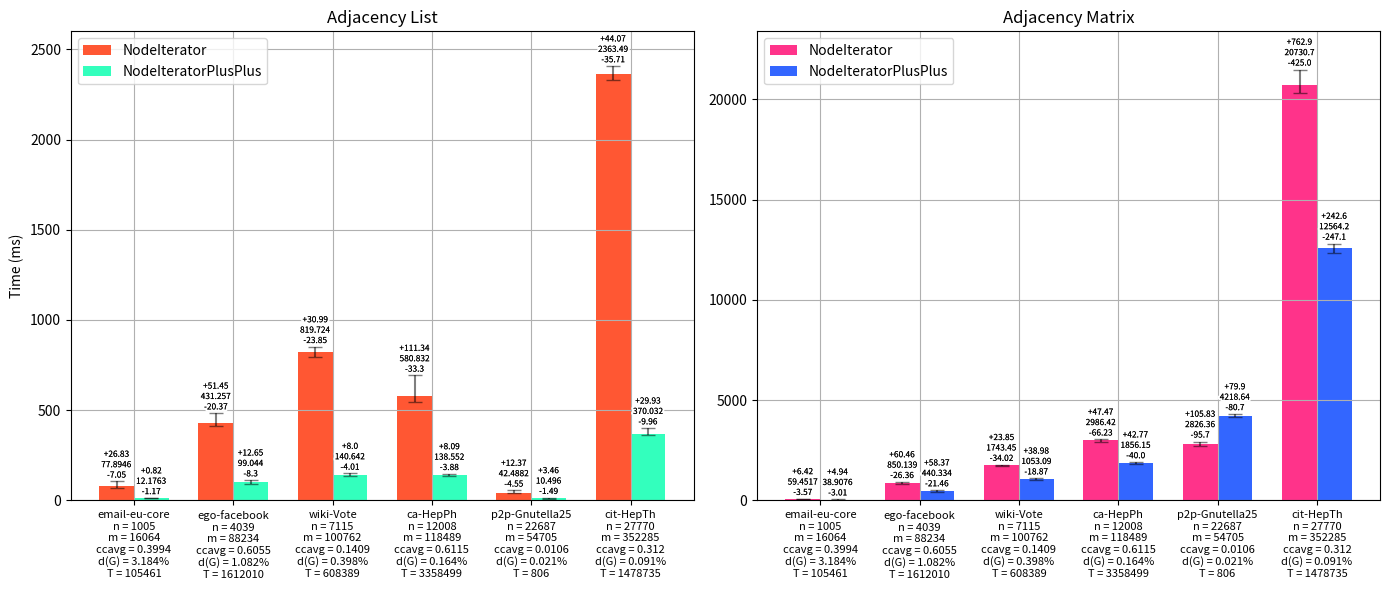

Python code for this plot: (Note: this script raises an exception after producing the figure.)
import os
import numpy as np
import matplotlib.pyplot as plt
from matplotlib import patheffects 

names = ['email-eu-core', 'ego-facebook', 'wiki-Vote', 'ca-HepPh', 'p2p-Gnutella25', 'cit-HepTh']
n = [1005, 4039, 7115, 12008, 22687, 27770]  #nb vertices
m = [16064, 88234, 100762, 118489, 54705, 352285]  #nb edges
ccavg = [0.3994, 0.6055, 0.1409, 0.6115, 0.0106, 0.3120]  #ccavg
dg = [3.184, 1.082, 0.398, 0.164, 0.021, 0.091] #d(G)
t = [105461, 1612010, 608389, 3358499, 806, 1478735] #nb triangle

#create a new array with names, n, m and ccavg concatenated for xticks labels
xticks = [f'{names[i]}\nn = {n[i]}\nm = {m[i]}\nccavg = {ccavg[i]}\nd(G) = {dg[i]}%\nT = {t[i]}' for i in range(len(names))]

x = np.arange(len(names))
width = 0.35
fig, axs = plt.subplots(1, 2, figsize=(14, 6))

y1 = [77.8946, 431.257, 819.724, 580.832, 42.4882, 2363.49]  # NodeIteratorAdjList
y2 = [12.1763, 99.044, 140.642, 138.552, 10.496, 370.032]  # NodeIteratorPlusPlusAdjList
y3 = [59.4517, 850.139, 1743.45, 2986.42, 2826.36, 20730.7]  # NodeIteratorAdjMatrix
y4 = [38.9076, 440.334, 1053.09, 1856.15, 4218.64, 12564.2]  # NodeIteratorPlusPlusOrderedAdjMatrix

y1_raw_min = [70.8455, 410.884, 795.872, 547.536, 37.9336, 2327.78]
y1_raw_max = [104.721, 482.708, 850.717, 692.176, 54.8555, 2407.56]
y2_raw_min = [11.0039, 90.7396, 136.634, 134.676, 9.0092, 360.072]
y2_raw_max = [12.997, 111.691, 148.638, 146.637, 13.9597, 399.961]
y3_raw_min = [55.8837, 823.783, 1709.43, 2920.19, 2730.66, 20305.7]
y3_raw_max = [65.8714, 910.601, 1767.3, 3033.89, 2932.19, 21493.6]
y4_raw_min = [35.895, 418.878, 1034.22, 1816.15, 4137.94, 12317.1]
y4_raw_max = [43.8503, 498.7, 1092.07, 1898.92, 4298.54, 12806.8]

y1_min = [y1[i] - y1_raw_min[i] for i in range(len(y1))]
y1_max = [y1_raw_max[i] - y1[i] for i in range(len(y1))]
y2_min = [y2[i] - y2_raw_min[i] for i in range(len(y2))]
y2_max = [y2_raw_max[i] - y2[i] for i in range(len(y2))]
y3_min = [y3[i] - y3_raw_min[i] for i in range(len(y3))]
y3_max = [y3_raw_max[i] - y3[i] for i in range(len(y3))]
y4_min = [y4[i] - y4_raw_min[i] for i in range(len(y4))]
y4_max = [y4_raw_max[i] - y4[i] for i in range(len(y4))]

y1_min = [round(y1_min[i], 2) for i in range(len(y1_min))]
y1_max = [round(y1_max[i], 2) for i in range(len(y1_max))]
y2_min = [round(y2_min[i], 2) for i in range(len(y2_min))]
y2_max = [round(y2_max[i], 2) for i in range(len(y2_max))]
y3_min = [round(y3_min[i], 2) for i in range(len(y3_min))]
y3_max = [round(y3_max[i], 2) for i in range(len(y3_max))]
y4_min = [round(y4_min[i], 2) for i in range(len(y4_min))]
y4_max = [round(y4_max[i], 2) for i in range(len(y4_max))]

def add_contour(text):
    return [patheffects.withStroke(linewidth=3, foreground='white'), patheffects.Normal()]

# Plotting y1 vs y2 on the left
bars1 = axs[0].bar(x - width/2, y1, width, label='NodeIterator', color='#ff5733')
bars2 = axs[0].bar(x + width/2, y2, width, label='NodeIteratorPlusPlus', color='#33ffbd')
axs[0].errorbar(x - width/2, y1, yerr=[y1_min, y1_max], fmt='none', capsize=5, color='black', alpha=0.5)
axs[0].errorbar(x + width/2, y2, yerr=[y2_min, y2_max], fmt='none', capsize=5, color='black', alpha=0.5)
axs[0].set_xticks(x)
axs[0].set_xticklabels(xticks)
for tick in axs[0].get_xticklabels():
    tick.set_fontsize(8)
axs[0].set_title('Adjacency List')
axs[0].legend()
axs[0].grid(True)
axs[0].set_ylim(0, 2600)

# Adding number of vertices labels for the bars in the left plot
for bar1, bar2, i in zip(bars1, bars2, x):
    height1 = bar1.get_height()
    height2 = bar2.get_height()
    text1 = axs[0].text(bar1.get_x() + bar1.get_width()/2, height1 + y1_max[i] + 10, f'+{y1_max[i]}\n{y1[i]}\n-{y1_min[i]}', ha='center', va='bottom', fontsize=6)
    text1.set_path_effects(add_contour(text1))
    text2 = axs[0].text(bar2.get_x() + bar2.get_width()/2, height2 + y2_max[i] + 10, f'+{y2_max[i]}\n{y2[i]}\n-{y2_min[i]}', ha='center', va='bottom', fontsize=6)
    text2.set_path_effects(add_contour(text2))

# Plotting y3 vs y4 on the right
bars3 = axs[1].bar(x - width/2, y3, width, label='NodeIterator', color='#ff338a')
bars4 = axs[1].bar(x + width/2, y4, width, label='NodeIteratorPlusPlus', color='#3366ff')
axs[1].errorbar(x - width/2, y3, yerr=[y3_min, y3_max], fmt='none', capsize=5, color='black', alpha=0.5)
axs[1].errorbar(x + width/2, y4, yerr=[y4_min, y4_max], fmt='none', capsize=5, color='black', alpha=0.5)
axs[1].set_xticks(x)
axs[1].set_xticklabels(xticks)
#set xtick labels smaller
for tick in axs[1].get_xticklabels():
    tick.set_fontsize(8)
axs[1].set_title('Adjacency Matrix')
axs[1].legend()
axs[1].grid(True)
axs[1].set_ylim(0, 23400)

for bar3, bar4, i in zip(bars3, bars4, x):
    height3 = bar3.get_height()
    height4 = bar4.get_height()
    text3 = axs[1].text(bar3.get_x() + bar4.get_width()/2, height3 + y3_max[i] + 100, f'+{y3_max[i]}\n{y3[i]}\n-{y3_min[i]}', ha='center', va='bottom', fontsize=6)
    text3.set_path_effects(add_contour(text3))
    text4 = axs[1].text(bar4.get_x() + bar3.get_width()/2, height4 + y4_max[i] + 100, f'+{y4_max[i]}\n{y4[i]}\n-{y4_min[i]}', ha='center', va='bottom', fontsize=6)
    text4.set_path_effects(add_contour(text4))

axs[0].set_ylabel('Time (ms)')


plt.tight_layout()

script_dir = os.path.dirname(os.path.abspath(__file__))
plt.savefig(os.path.join(script_dir, 'NodeIteratosNincreasingSet.png'))

plt.show()
